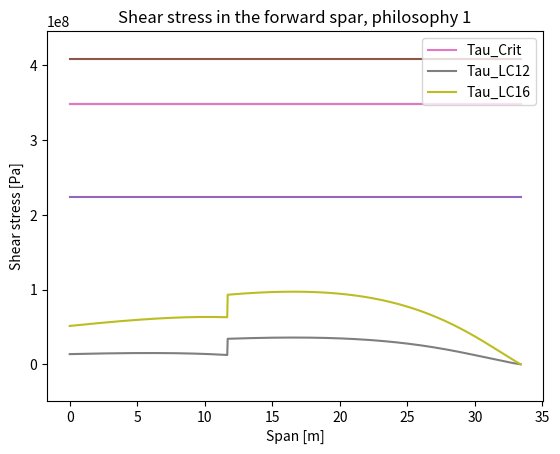
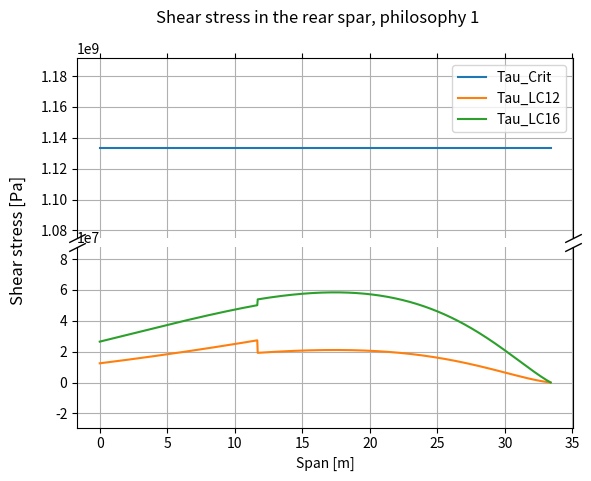
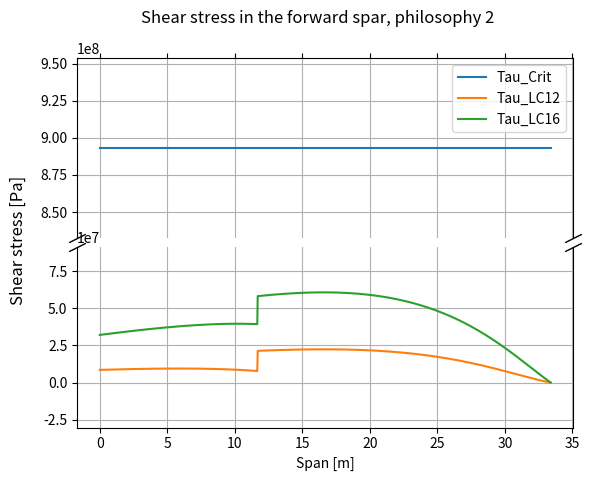
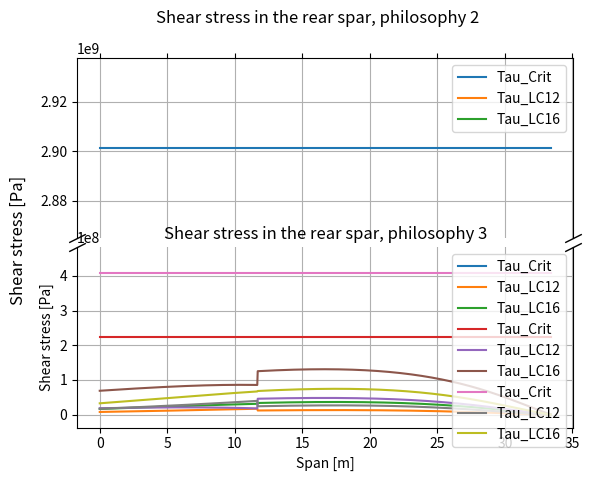

Recreate these plots in Python, in order.
import math
import numpy as np
import matplotlib.pyplot as plt
#also check compressive failure for this component

t_fs_root_1 = 0.025
t_rs_root_1 = 0.025
t_fs_root_2 = 0.04
t_rs_root_2 = 0.04
t_fs_root_3 = 0.02
t_rs_root_3 = 0.015

### SETTING SOME CONSTANTS VOR THE FORMULAE

c_root = 11.59
c_tip = 3.25
wingspan = 66.78

pi = math.pi            # get pi from the math repository
E = 69 * (10 ** 9)      # define the young's modulus, in Pa
v = 0.33                # define the poissons ratio, no unit
k_s = 9.6               # define the k_s constant, found in figure 16 from the reader, no unit
k_v = 1.3


def get_chord(y):
    c = c_root - y * (c_root-c_tip) / (wingspan/2)
    return c

def get_forward_spar_lenth(y):
    l_fs = (0.045100 + 0.045200) * get_chord(y)
    return l_fs

def get_rear_spar_lenth(y):
    l_rs = (0.033900 + 0.016200) * get_chord(y)
    return l_rs

def get_thickness_forward_spar_1(y):
    t_fs_1 = t_fs_root_1 * get_chord(y) / get_chord(0)
    return t_fs_1

def get_thickness_rear_spar_1(y):
    t_rs_1 = t_rs_root_1 * get_chord(y) / get_chord(0)
    return t_rs_1

def get_thickness_forward_spar_2(y):
    t_fs_2 = t_fs_root_2 * get_chord(y) / get_chord(0)
    return t_fs_2

def get_thickness_rear_spar_2(y):
    t_rs_2 = t_rs_root_2 * get_chord(y) / get_chord(0)
    return t_rs_2

def get_thickness_forward_spar_3(y):
    t_fs_3 = t_fs_root_3 * get_chord(y) / get_chord(0)
    return t_fs_3

def get_thickness_rear_spar_3(y):
    t_rs_3 = t_rs_root_3 * get_chord(y) / get_chord(0)
    return t_rs_3

#get the ylist to do everything with
y_list = np.linspace(0, wingspan/2, num=1000, endpoint=True)



#### GET THE CRITICAL SHEAR STRESS FOR BOTH SPARS

def get_critical_shear_stress(pi, b, k_s, t, E, v):
    t_cr = (pi**2 * k_s * E) / (12 * (1 - v ** 2)) * (t/b)**2
    return t_cr

critical_shear_stress_forward_spar_list_1 = []
critical_shear_stress_rear_spar_list_1 = []
critical_shear_stress_forward_spar_list_2 = []
critical_shear_stress_rear_spar_list_2 = []
critical_shear_stress_forward_spar_list_3 = []
critical_shear_stress_rear_spar_list_3 = []
for y in y_list:
    critical_shear_stress_forward_spar_list_1.append(get_critical_shear_stress(pi, get_forward_spar_lenth(y), k_s, get_thickness_forward_spar_1(y), E, v))
    critical_shear_stress_rear_spar_list_1.append(get_critical_shear_stress(pi, get_rear_spar_lenth(y), k_s, get_thickness_rear_spar_1(y), E, v))
    critical_shear_stress_forward_spar_list_2.append(get_critical_shear_stress(pi, get_forward_spar_lenth(y), k_s, get_thickness_forward_spar_2(y), E, v))
    critical_shear_stress_rear_spar_list_2.append(get_critical_shear_stress(pi, get_rear_spar_lenth(y), k_s, get_thickness_rear_spar_2(y), E, v))
    critical_shear_stress_forward_spar_list_3.append(get_critical_shear_stress(pi, get_forward_spar_lenth(y), k_s, get_thickness_forward_spar_3(y), E, v))
    critical_shear_stress_rear_spar_list_3.append(get_critical_shear_stress(pi, get_rear_spar_lenth(y), k_s, get_thickness_rear_spar_3(y), E, v))

#check the calculations
plt.plot(y_list, critical_shear_stress_forward_spar_list_1)
plt.plot(y_list, critical_shear_stress_rear_spar_list_1)
plt.plot(y_list, critical_shear_stress_forward_spar_list_2)
plt.plot(y_list, critical_shear_stress_rear_spar_list_2)
plt.plot(y_list, critical_shear_stress_forward_spar_list_3)
plt.plot(y_list, critical_shear_stress_rear_spar_list_3)
plt.legend(["forward_1", "rear_1", "forward_2", "rear_2", "forward_3", "rear_3"])
plt.xlabel('Span [m]')
plt.ylabel('Critical Buckling Shear Stress [Pa]')
plt.grid()
plt.show()

##### GET THE SHEAR STRESS DUE TO SHEAR FORCE

def get_shear_functions(y_list):
    LC_8_shear = []
    LC_12_shear = []
    LC_16_shear = []
    for y in y_list:
        if y < 11.69:
            #LC_8_shear.append(-1.7643233643147067 * y**4 + 26.55083716939181 * y**3 + 3358.583972792644 * y**2 + -27822.798128670238 * y + -1225433.3783305446)
            LC_12_shear.append(0.9784933304341741 * y ** 4 + -26.72072199357151 * y ** 3 + -1042.9512097953173 * y ** 2 + 7702.078406464768 * y + 529912.4293065071)
            LC_16_shear.append(-2.0008036049323445 * y ** 4 + 37.59176895469123 * y ** 3 + 3142.1526531781406 * y ** 2 + -13417.741226393178 * y + -1582191.8673072504)
        else:
            #LC_8_shear.append(-1.7643233643147067 * y**4 + 26.55083716939181 * y**3 + 3358.583972792644 * y**2 + -27822.798128670238 * y + -1610817.128330534)
            LC_12_shear.append(0.9784933304341741 * y ** 4 + -26.72072199357151 * y ** 3 + -1042.9512097953173 * y ** 2 + 7702.078406464768 * y + 684065.9293065054)
            LC_16_shear.append(-2.0008036049323445 * y ** 4 + 37.59176895469123 * y ** 3 + 3142.1526531781406 * y ** 2 + -13417.741226393178 * y + -1967575.617307226)
    return LC_8_shear, LC_12_shear, LC_16_shear

LC_8_shear, LC_12_shear, LC_16_shear = get_shear_functions(y_list)

#check the calculations
#plt.plot(y_list, LC_8_shear)
#plt.plot(y_list, LC_12_shear)
#plt.plot(y_list, LC_16_shear)
#plt.show()

#average_shear_stress_8_1_list = []
#average_shear_stress_8_2_list = []
#average_shear_stress_8_3_list = []
average_shear_stress_12_1_list = []
average_shear_stress_12_2_list = []
average_shear_stress_12_3_list = []
average_shear_stress_16_1_list = []
average_shear_stress_16_2_list = []
average_shear_stress_16_3_list = []

for i in range(len(y_list)):
    y = y_list[i]
    #tau_average_8_1 = LC_8_shear[i] / (get_forward_spar_lenth(y) * get_thickness_forward_spar_1(y) + get_rear_spar_lenth(y) * get_thickness_rear_spar_1(y))
    #tau_average_8_2 = LC_8_shear[i] / (get_forward_spar_lenth(y) * get_thickness_forward_spar_2(y) + get_rear_spar_lenth(y) * get_thickness_rear_spar_2(y))
    #tau_average_8_3 = LC_8_shear[i] / (get_forward_spar_lenth(y) * get_thickness_forward_spar_3(y) + get_rear_spar_lenth(y) * get_thickness_rear_spar_3(y))
    tau_average_12_1 = LC_12_shear[i] / (get_forward_spar_lenth(y) * get_thickness_forward_spar_1(y) + get_rear_spar_lenth(y) * get_thickness_rear_spar_1(y))
    tau_average_12_2 = LC_12_shear[i] / (get_forward_spar_lenth(y) * get_thickness_forward_spar_2(y) + get_rear_spar_lenth(y) * get_thickness_rear_spar_2(y))
    tau_average_12_3 = LC_12_shear[i] / (get_forward_spar_lenth(y) * get_thickness_forward_spar_3(y) + get_rear_spar_lenth(y) * get_thickness_rear_spar_3(y))
    tau_average_16_1 = LC_16_shear[i] / (get_forward_spar_lenth(y) * get_thickness_forward_spar_1(y) + get_rear_spar_lenth(y) * get_thickness_rear_spar_1(y))
    tau_average_16_2 = LC_16_shear[i] / (get_forward_spar_lenth(y) * get_thickness_forward_spar_2(y) + get_rear_spar_lenth(y) * get_thickness_rear_spar_2(y))
    tau_average_16_3 = LC_16_shear[i] / (get_forward_spar_lenth(y) * get_thickness_forward_spar_3(y) + get_rear_spar_lenth(y) * get_thickness_rear_spar_3(y))

    #average_shear_stress_8_1_list.append((tau_average_8_1))
    #average_shear_stress_8_2_list.append((tau_average_8_2))
    #average_shear_stress_8_3_list.append((tau_average_8_3))
    average_shear_stress_12_1_list.append((tau_average_12_1))
    average_shear_stress_12_2_list.append((tau_average_12_2))
    average_shear_stress_12_3_list.append((tau_average_12_3))
    average_shear_stress_16_1_list.append((tau_average_16_1))
    average_shear_stress_16_2_list.append((tau_average_16_2))
    average_shear_stress_16_3_list.append((tau_average_16_3))

    #maximum_shear_stress_8_1_list = [i * k_v for i in average_shear_stress_8_1_list]
    #maximum_shear_stress_8_2_list = [i * k_v for i in average_shear_stress_8_2_list]
    #maximum_shear_stress_8_3_list = [i * k_v for i in average_shear_stress_8_3_list]
    maximum_shear_stress_12_1_list = [i * k_v for i in average_shear_stress_12_1_list]
    maximum_shear_stress_12_2_list = [i * k_v for i in average_shear_stress_12_2_list]
    maximum_shear_stress_12_3_list = [i * k_v for i in average_shear_stress_12_3_list]
    maximum_shear_stress_16_1_list = [i * k_v for i in average_shear_stress_16_1_list]
    maximum_shear_stress_16_2_list = [i * k_v for i in average_shear_stress_16_2_list]
    maximum_shear_stress_16_3_list = [i * k_v for i in average_shear_stress_16_3_list]

#check the calculations
#plt.plot(y_list, maximum_shear_stress_8_1_list)
#plt.plot(y_list, maximum_shear_stress_8_2_list)
#plt.plot(y_list, maximum_shear_stress_8_3_list)
#plt.plot(y_list, maximum_shear_stress_12_1_list)
#plt.plot(y_list, maximum_shear_stress_12_2_list)
#plt.plot(y_list, maximum_shear_stress_12_3_list)
#plt.plot(y_list, maximum_shear_stress_16_1_list)
#plt.plot(y_list, maximum_shear_stress_16_2_list)
#plt.plot(y_list, maximum_shear_stress_16_3_list)
#plt.legend(["av,tao_8_1", "av,tao_8_2", "av,tao_8_3", "av,tao_12_1", "av,tao_12_2", "av,tao_12_3", "av,tao_16_1", "av,tao_16_2", "av,tao_16_3"])
#plt.show()


###CONTRIBUTION OF TORQUE
def get_LC_12_torque(y):
    if y < 11.69:
        return 0.05255743793122159 * y**4 + -13.820176577363013 * y**3 + -2166.4464360103175 * y**2 + 191852.8205224776 * y + -297957.8252965813
    else:
        return 0.05255743793122159 * y**4 + -13.820176577363013 * y**3 + -2166.4464360103175 * y**2 + 191852.8205224776 * y + -3541466.425956474

def get_LC_16_torque(y):
    if y < 11.69:
        return -0.7447294322108541 * y**4 + 76.08911284422432 * y**3 + 4845.807207531824 * y**2 + -497278.2940762989 * y + 6429799.316955603
    else:
        return -0.7447294322108541 * y**4 + 76.08911284422432 * y**3 + 4845.807207531824 * y**2 + -497278.2940762989 * y + 9294745.002470266

def get_inclosed_area(y):
    return (get_forward_spar_lenth(y) + get_rear_spar_lenth(y)) * 0.55 * get_chord(y)


#shear_stress_torque_LC_8_1_forward = []
#shear_stress_torque_LC_8_1_rear = []
#shear_stress_torque_LC_8_2_forward = []
#shear_stress_torque_LC_8_2_rear = []
#shear_stress_torque_LC_8_3_forward = []
#shear_stress_torque_LC_8_3_rear = []
shear_stress_torque_LC_12_1_forward = []
shear_stress_torque_LC_12_1_rear = []
shear_stress_torque_LC_12_2_forward = []
shear_stress_torque_LC_12_2_rear = []
shear_stress_torque_LC_12_3_forward = []
shear_stress_torque_LC_12_3_rear = []
shear_stress_torque_LC_16_1_forward = []
shear_stress_torque_LC_16_1_rear = []
shear_stress_torque_LC_16_2_forward = []
shear_stress_torque_LC_16_2_rear = []
shear_stress_torque_LC_16_3_forward = []
shear_stress_torque_LC_16_3_rear = []

for y in y_list:
    #shear_stress_torque_LC_8_1_forward.append(get_LC_8_torque(y) / (2 * get_inclosed_area(y) * get_thickness_forward_spar_1(y)))
    #shear_stress_torque_LC_8_1_rear.append(get_LC_8_torque(y) / (2 * get_inclosed_area(y) * get_thickness_rear_spar_1(y)))
    #shear_stress_torque_LC_8_2_forward.append(get_LC_8_torque(y) / (2 * get_inclosed_area(y) * get_thickness_forward_spar_2(y)))
    #shear_stress_torque_LC_8_2_rear.append(get_LC_8_torque(y) / (2 * get_inclosed_area(y) * get_thickness_rear_spar_2(y)))
    #shear_stress_torque_LC_8_3_forward.append(get_LC_8_torque(y) / (2 * get_inclosed_area(y) * get_thickness_forward_spar_3(y)))
    #shear_stress_torque_LC_8_3_rear.append(get_LC_8_torque(y) / (2 * get_inclosed_area(y) * get_thickness_rear_spar_3(y)))
    shear_stress_torque_LC_12_1_forward.append(get_LC_12_torque(y) / (2 * get_inclosed_area(y) * get_thickness_forward_spar_1(y)))
    shear_stress_torque_LC_12_1_rear.append(get_LC_12_torque(y) / (2 * get_inclosed_area(y) * get_thickness_rear_spar_1(y)))
    shear_stress_torque_LC_12_2_forward.append(get_LC_12_torque(y) / (2 * get_inclosed_area(y) * get_thickness_forward_spar_2(y)))
    shear_stress_torque_LC_12_2_rear.append(get_LC_12_torque(y) / (2 * get_inclosed_area(y) * get_thickness_rear_spar_2(y)))
    shear_stress_torque_LC_12_3_forward.append(get_LC_12_torque(y) / (2 * get_inclosed_area(y) * get_thickness_forward_spar_3(y)))
    shear_stress_torque_LC_12_3_rear.append(get_LC_12_torque(y) / (2 * get_inclosed_area(y) * get_thickness_rear_spar_3(y)))
    shear_stress_torque_LC_16_1_forward.append(get_LC_16_torque(y) / (2 * get_inclosed_area(y) * get_thickness_forward_spar_1(y)))
    shear_stress_torque_LC_16_1_rear.append(get_LC_16_torque(y) / (2 * get_inclosed_area(y) * get_thickness_rear_spar_1(y)))
    shear_stress_torque_LC_16_2_forward.append(get_LC_16_torque(y) / (2 * get_inclosed_area(y) * get_thickness_forward_spar_2(y)))
    shear_stress_torque_LC_16_2_rear.append(get_LC_16_torque(y) / (2 * get_inclosed_area(y) * get_thickness_rear_spar_2(y)))
    shear_stress_torque_LC_16_3_forward.append(get_LC_16_torque(y) / (2 * get_inclosed_area(y) * get_thickness_forward_spar_3(y)))
    shear_stress_torque_LC_16_3_rear.append(get_LC_16_torque(y) / (2 * get_inclosed_area(y) * get_thickness_rear_spar_3(y)))

#plt.plot(y_list, shear_stress_torque_LC_8_1_forward)
#plt.plot(y_list, shear_stress_torque_LC_8_1_rear)
#plt.plot(y_list, shear_stress_torque_LC_8_2_forward)
#plt.plot(y_list, shear_stress_torque_LC_8_2_rear)
#plt.plot(y_list, shear_stress_torque_LC_8_3_forward)
#plt.plot(y_list, shear_stress_torque_LC_8_3_rear)
#plt.plot(y_list, shear_stress_torque_LC_12_1_forward)
#plt.plot(y_list, shear_stress_torque_LC_12_1_rear)
#plt.plot(y_list, shear_stress_torque_LC_12_2_forward)
#plt.plot(y_list, shear_stress_torque_LC_12_2_rear)
#plt.plot(y_list, shear_stress_torque_LC_12_3_forward)
#plt.plot(y_list, shear_stress_torque_LC_12_3_rear)
#plt.plot(y_list, shear_stress_torque_LC_16_1_forward)
#plt.plot(y_list, shear_stress_torque_LC_16_1_rear)
#plt.plot(y_list, shear_stress_torque_LC_16_2_forward)
#plt.plot(y_list, shear_stress_torque_LC_16_2_rear)
#plt.plot(y_list, shear_stress_torque_LC_16_3_forward)
#plt.plot(y_list, shear_stress_torque_LC_16_3_rear)
#plt.show()


#shear_stress_LC_8_1_forward = []
#shear_stress_LC_8_1_rear = []
#shear_stress_LC_8_2_forward = []
#shear_stress_LC_8_2_rear = []
#shear_stress_LC_8_3_forward = []
#shear_stress_LC_8_3_rear = []
shear_stress_LC_12_1_forward = []
shear_stress_LC_12_1_rear = []
shear_stress_LC_12_2_forward = []
shear_stress_LC_12_2_rear = []
shear_stress_LC_12_3_forward = []
shear_stress_LC_12_3_rear = []
shear_stress_LC_16_1_forward = []
shear_stress_LC_16_1_rear = []
shear_stress_LC_16_2_forward = []
shear_stress_LC_16_2_rear = []
shear_stress_LC_16_3_forward = []
shear_stress_LC_16_3_rear = []
for i in range(len(y_list)):
    #shear_stress_LC_8_1_forward.append(average_shear_stress_8_1_list[i] - shear_stress_torque_LC_8_1_forward[i])
    #shear_stress_LC_8_1_rear.append(average_shear_stress_8_1_list[i] + shear_stress_torque_LC_8_1_rear[i])
    #shear_stress_LC_8_2_forward.append(average_shear_stress_8_2_list[i] - shear_stress_torque_LC_8_2_forward[i])
    #shear_stress_LC_8_2_rear.append(average_shear_stress_8_2_list[i] + shear_stress_torque_LC_8_2_rear[i])
    #shear_stress_LC_8_3_forward.append(average_shear_stress_8_3_list[i] - shear_stress_torque_LC_8_3_forward[i])
    #shear_stress_LC_8_3_rear.append(average_shear_stress_8_3_list[i] + shear_stress_torque_LC_8_3_rear[i])
    shear_stress_LC_12_1_forward.append(abs(average_shear_stress_12_1_list[i] - shear_stress_torque_LC_12_1_forward[i]))
    shear_stress_LC_12_1_rear.append(abs(average_shear_stress_12_1_list[i] + shear_stress_torque_LC_12_1_rear[i]))
    shear_stress_LC_12_2_forward.append(abs(average_shear_stress_12_2_list[i] - shear_stress_torque_LC_12_2_forward[i]))
    shear_stress_LC_12_2_rear.append(abs(average_shear_stress_12_2_list[i] + shear_stress_torque_LC_12_2_rear[i]))
    shear_stress_LC_12_3_forward.append(abs(average_shear_stress_12_3_list[i] - shear_stress_torque_LC_12_3_forward[i]))
    shear_stress_LC_12_3_rear.append(abs(average_shear_stress_12_3_list[i] + shear_stress_torque_LC_12_3_rear[i]))
    shear_stress_LC_16_1_forward.append(abs(average_shear_stress_16_1_list[i] - shear_stress_torque_LC_16_1_forward[i]))
    shear_stress_LC_16_1_rear.append(abs(average_shear_stress_16_1_list[i] + shear_stress_torque_LC_16_1_rear[i]))
    shear_stress_LC_16_2_forward.append(abs(average_shear_stress_16_2_list[i] - shear_stress_torque_LC_16_2_forward[i]))
    shear_stress_LC_16_2_rear.append(abs(average_shear_stress_16_2_list[i] + shear_stress_torque_LC_16_2_rear[i]))
    shear_stress_LC_16_3_forward.append(abs(average_shear_stress_16_3_list[i] - shear_stress_torque_LC_16_3_forward[i]))
    shear_stress_LC_16_3_rear.append(abs(average_shear_stress_16_3_list[i] + shear_stress_torque_LC_16_3_rear[i]))

#PLOTTING OF THE DIFFERENT PHILOSOPHYS AND FORWARD OR REAR

#Desing philosophy 1
#Front
#fig, (ax1, ax2) = plt.subplots(2, 1, sharex=True)
#fig.subplots_adjust(hspace=0.05)
plt.plot(y_list, critical_shear_stress_forward_spar_list_1, '-', label='Tau_Crit')
#plt.plot(y_list, shear_stress_LC_8_1_forward, '-', label='Tau_LC8')
plt.plot(y_list, shear_stress_LC_12_1_forward, '-', label='Tau_LC12')
plt.plot(y_list, shear_stress_LC_16_1_forward, '-', label='Tau_LC16')
plt.title('Shear stress in the forward spar, philosophy 1')
#ax2.plot(y_list, critical_shear_stress_forward_spar_list_1, '-', label='Tau_Crit')
#ax2.plot(y_list, shear_stress_LC_8_1_forward, '-', label='Tau_LC8')
#ax2.plot(y_list, shear_stress_LC_12_1_forward, '-', label='Tau_LC12')
#ax2.plot(y_list, shear_stress_LC_16_1_forward, '-', label='Tau_LC16')
plt.legend(loc = 'upper right')
plt.xlabel('Span [m]')
plt.ylabel('Shear stress [Pa]')
minimum = min(min(shear_stress_LC_12_1_forward), min(shear_stress_LC_16_1_forward))
maximum = max(max(shear_stress_LC_12_1_forward), max(shear_stress_LC_16_1_forward))
plt.ylim(minimum - 0.5 * max(abs(minimum), abs(maximum)), critical_shear_stress_forward_spar_list_1[0] + 0.5 * (maximum - minimum + max(abs(minimum), abs(maximum))))  # outliers only
#ax2.set_ylim(minimum - 0.5 * max(abs(minimum), abs(maximum)), maximum + 0.5 * max(abs(minimum), abs(maximum)))
#ax1.spines.bottom.set_visible(False)
#ax2.spines.top.set_visible(False)
#ax1.xaxis.tick_top()
#ax1.tick_params(labeltop=False)  # don't put tick labels at the top
#ax2.xaxis.tick_bottom()
#d = .5  # proportion of vertical to horizontal extent of the slanted line
#kwargs = dict(marker=[(-1, -d), (1, d)], markersize=12, linestyle="none", color='k', mec='k', mew=1, clip_on=False)
#ax1.plot([0, 1], [0, 0], transform=ax1.transAxes, **kwargs)
#ax2.plot([0, 1], [1, 1], transform=ax2.transAxes, **kwargs)
plt.grid()
plt.show()
l=0
for i in range(len(y_list)):
    if shear_stress_LC_12_1_forward[i] < critical_shear_stress_forward_spar_list_1[i] and shear_stress_LC_16_1_forward[i] < critical_shear_stress_forward_spar_list_1[i]:
        l+=1
    else:
        print("philosophy 1, forward spar: fail")
        break
if l == len(y_list):
    print("philosophy 1, forward spar: pass")
print("Margin of safety = "+ str(critical_shear_stress_forward_spar_list_1[1] / max(max(shear_stress_LC_12_1_forward), -min(shear_stress_LC_12_1_forward), max(shear_stress_LC_16_1_forward), -min(shear_stress_LC_16_1_forward))))
#Rear
fig, (ax1, ax2) = plt.subplots(2, 1, sharex=True)
fig.subplots_adjust(hspace=0.05)
ax1.plot(y_list, critical_shear_stress_rear_spar_list_1, '-', label='Tau_Crit')
#ax1.plot(y_list, shear_stress_LC_8_1_rear, '-', label='Tau_LC8')
ax1.plot(y_list, shear_stress_LC_12_1_rear, '-', label='Tau_LC12')
ax1.plot(y_list, shear_stress_LC_16_1_rear, '-', label='Tau_LC16')
plt.suptitle('Shear stress in the rear spar, philosophy 1')
ax2.plot(y_list, critical_shear_stress_rear_spar_list_1, '-', label='Tau_Crit')
#ax2.plot(y_list, shear_stress_LC_8_1_rear, '-', label='Tau_LC8')
ax2.plot(y_list, shear_stress_LC_12_1_rear, '-', label='Tau_LC12')
ax2.plot(y_list, shear_stress_LC_16_1_rear, '-', label='Tau_LC16')
ax1.legend(loc = 'upper right')
plt.xlabel('Span [m]')
fig.supylabel('Shear stress [Pa]')
minimum = min(min(shear_stress_LC_12_1_rear), min(shear_stress_LC_16_1_rear))
maximum = max(max(shear_stress_LC_12_1_rear), max(shear_stress_LC_16_1_rear))
ax1.set_ylim(critical_shear_stress_rear_spar_list_1[0] - 0.5 * (maximum - minimum + max(abs(minimum), abs(maximum))), critical_shear_stress_rear_spar_list_1[0] + 0.5 * (maximum - minimum + max(abs(minimum), abs(maximum))))  # outliers only
ax2.set_ylim(minimum - 0.5 * max(abs(minimum), abs(maximum)), maximum + 0.5 * max(abs(minimum), abs(maximum)))
ax1.spines.bottom.set_visible(False)
ax2.spines.top.set_visible(False)
ax1.xaxis.tick_top()
ax1.tick_params(labeltop=False)  # don't put tick labels at the top
ax2.xaxis.tick_bottom()
d = .5  # proportion of vertical to horizontal extent of the slanted line
kwargs = dict(marker=[(-1, -d), (1, d)], markersize=12, linestyle="none", color='k', mec='k', mew=1, clip_on=False)
ax1.plot([0, 1], [0, 0], transform=ax1.transAxes, **kwargs)
ax2.plot([0, 1], [1, 1], transform=ax2.transAxes, **kwargs)
ax1.grid()
ax2.grid()
plt.show()
l=0
for i in range(len(y_list)):
    if shear_stress_LC_12_1_rear[i] < critical_shear_stress_rear_spar_list_1[i] and shear_stress_LC_16_1_rear[i] < critical_shear_stress_rear_spar_list_1[i]:
        l+=1
    else:
        print("philosophy 1, rear spar: fail")
        break
if l == len(y_list):
    print("philosophy 1, rear spar: pass")
print("Margin of safety = "+ str(critical_shear_stress_rear_spar_list_1[1] / max(max(shear_stress_LC_12_1_rear), -min(shear_stress_LC_12_1_rear), max(shear_stress_LC_16_1_rear), -min(shear_stress_LC_16_1_rear))))
#Desing philosophy 2
#Front
fig, (ax1, ax2) = plt.subplots(2, 1, sharex=True)
fig.subplots_adjust(hspace=0.05)
ax1.plot(y_list, critical_shear_stress_forward_spar_list_2, '-', label='Tau_Crit')
#ax1.plot(y_list, shear_stress_LC_8_2_forward, '-', label='Tau_LC8')
ax1.plot(y_list, shear_stress_LC_12_2_forward, '-', label='Tau_LC12')
ax1.plot(y_list, shear_stress_LC_16_2_forward, '-', label='Tau_LC16')
plt.suptitle('Shear stress in the forward spar, philosophy 2')
ax2.plot(y_list, critical_shear_stress_forward_spar_list_2, '-', label='Tau_Crit')
#ax2.plot(y_list, shear_stress_LC_8_2_forward, '-', label='Tau_LC8')
ax2.plot(y_list, shear_stress_LC_12_2_forward, '-', label='Tau_LC12')
ax2.plot(y_list, shear_stress_LC_16_2_forward, '-', label='Tau_LC16')
ax1.legend(loc = 'upper right')
plt.xlabel('Span [m]')
fig.supylabel('Shear stress [Pa]')
minimum = min(min(shear_stress_LC_12_2_forward), min(shear_stress_LC_16_2_forward))
maximum = max(max(shear_stress_LC_12_2_forward), max(shear_stress_LC_16_2_forward))
ax1.set_ylim(critical_shear_stress_forward_spar_list_2[0] - 0.5 * (maximum - minimum + max(abs(minimum), abs(maximum))), critical_shear_stress_forward_spar_list_2[0] + 0.5 * (maximum - minimum + max(abs(minimum), abs(maximum))))  # outliers only
ax2.set_ylim(minimum - 0.5 * max(abs(minimum), abs(maximum)), maximum + 0.5 * max(abs(minimum), abs(maximum)))
ax1.spines.bottom.set_visible(False)
ax2.spines.top.set_visible(False)
ax1.xaxis.tick_top()
ax1.tick_params(labeltop=False)  # don't put tick labels at the top
ax2.xaxis.tick_bottom()
d = .5  # proportion of vertical to horizontal extent of the slanted line
kwargs = dict(marker=[(-1, -d), (1, d)], markersize=12, linestyle="none", color='k', mec='k', mew=1, clip_on=False)
ax1.plot([0, 1], [0, 0], transform=ax1.transAxes, **kwargs)
ax2.plot([0, 1], [1, 1], transform=ax2.transAxes, **kwargs)
ax1.grid()
ax2.grid()
plt.show()
l=0
for i in range(len(y_list)):
    if shear_stress_LC_12_2_forward[i] < critical_shear_stress_forward_spar_list_2[i] and shear_stress_LC_16_2_forward[i] < critical_shear_stress_forward_spar_list_2[i]:
        l+=1
    else:
        print("philosophy 2, forward spar: fail")
        break
if l == len(y_list):
    print("philosophy 2, forward spar: pass")
print("Margin of safety = "+ str(critical_shear_stress_forward_spar_list_2[1] / max(max(shear_stress_LC_12_2_forward), -min(shear_stress_LC_12_2_forward), max(shear_stress_LC_16_2_forward), -min(shear_stress_LC_16_2_forward))))

#Rear
fig, (ax1, ax2) = plt.subplots(2, 1, sharex=True)
fig.subplots_adjust(hspace=0.05)
ax1.plot(y_list, critical_shear_stress_rear_spar_list_2, '-', label='Tau_Crit')
#ax1.plot(y_list, shear_stress_LC_8_2_rear, '-', label='Tau_LC8')
ax1.plot(y_list, shear_stress_LC_12_2_rear, '-', label='Tau_LC12')
ax1.plot(y_list, shear_stress_LC_16_2_rear, '-', label='Tau_LC16')
plt.suptitle('Shear stress in the rear spar, philosophy 2')
ax2.plot(y_list, critical_shear_stress_rear_spar_list_2, '-', label='Tau_Crit')
#ax2.plot(y_list, shear_stress_LC_8_2_rear, '-', label='Tau_LC8')
ax2.plot(y_list, shear_stress_LC_12_2_rear, '-', label='Tau_LC12')
ax2.plot(y_list, shear_stress_LC_16_2_rear, '-', label='Tau_LC16')
ax1.legend(loc = 'upper right')
plt.xlabel('Span [m]')
fig.supylabel('Shear stress [Pa]')
minimum = min(min(shear_stress_LC_12_2_rear), min(shear_stress_LC_16_2_rear))
maximum = max(max(shear_stress_LC_12_2_rear), max(shear_stress_LC_16_2_rear))
ax1.set_ylim(critical_shear_stress_rear_spar_list_2[0] - 0.5 * (maximum - minimum + max(abs(minimum), abs(maximum))), critical_shear_stress_rear_spar_list_2[0] + 0.5 * (maximum - minimum + max(abs(minimum), abs(maximum))))  # outliers only
ax2.set_ylim(minimum - 0.5 * max(abs(minimum), abs(maximum)), maximum + 0.5 * max(abs(minimum), abs(maximum)))
ax1.spines.bottom.set_visible(False)
ax2.spines.top.set_visible(False)
ax1.xaxis.tick_top()
ax1.tick_params(labeltop=False)  # don't put tick labels at the top
ax2.xaxis.tick_bottom()
d = .5  # proportion of vertical to horizontal extent of the slanted line
kwargs = dict(marker=[(-1, -d), (1, d)], markersize=12, linestyle="none", color='k', mec='k', mew=1, clip_on=False)
ax1.plot([0, 1], [0, 0], transform=ax1.transAxes, **kwargs)
ax2.plot([0, 1], [1, 1], transform=ax2.transAxes, **kwargs)
ax1.grid()
ax2.grid()
plt.show()
l=0
for i in range(len(y_list)):
    if shear_stress_LC_12_1_rear[i] < critical_shear_stress_rear_spar_list_1[i] and shear_stress_LC_16_1_rear[i] < critical_shear_stress_rear_spar_list_1[i]:
        l+=1
    else:
        print("philosophy 2, rear spar: fail")
        break
if l == len(y_list):
    print("philosophy 2, rear spar: pass")
print("Margin of safety = "+ str(critical_shear_stress_rear_spar_list_2[1] / max(max(shear_stress_LC_12_2_rear), -min(shear_stress_LC_12_2_rear), max(shear_stress_LC_16_2_rear), -min(shear_stress_LC_16_2_rear))))

#Desing philosophy 3
#Front
#fig, (ax1, ax2) = plt.subplots(2, 1, sharex=True)
#fig.subplots_adjust(hspace=0.05)
plt.plot(y_list, critical_shear_stress_forward_spar_list_3, '-', label='Tau_Crit')
#plt.plot(y_list, shear_stress_LC_8_3_forward, '-', label='Tau_LC8')
plt.plot(y_list, shear_stress_LC_12_3_forward, '-', label='Tau_LC12')
plt.plot(y_list, shear_stress_LC_16_3_forward, '-', label='Tau_LC16')
plt.title('Shear stress in the forward spar, philosophy 3')
#ax2.plot(y_list, critical_shear_stress_forward_spar_list_3, '-', label='Tau_Crit')
#ax2.plot(y_list, shear_stress_LC_8_3_forward, '-', label='Tau_LC8')
#ax2.plot(y_list, shear_stress_LC_12_3_forward, '-', label='Tau_LC12')
#ax2.plot(y_list, shear_stress_LC_16_3_forward, '-', label='Tau_LC16')
plt.legend(loc = 'upper right')
plt.xlabel('Span [m]')
plt.ylabel('Shear stress [Pa]')
minimum = min(min(shear_stress_LC_12_3_forward), min(shear_stress_LC_16_3_forward))
maximum = max(max(shear_stress_LC_12_3_forward), max(shear_stress_LC_16_3_forward))
plt.ylim(minimum - 0.5 * max(abs(minimum), abs(maximum)), critical_shear_stress_forward_spar_list_3[0] + 0.5 * (maximum - minimum + max(abs(minimum), abs(maximum))))  # outliers only
#ax2.set_ylim(minimum - 0.5 * max(abs(minimum), abs(maximum)), maximum + 0.5 * max(abs(minimum), abs(maximum)))
#ax1.spines.bottom.set_visible(False)
#ax2.spines.top.set_visible(False)
#ax1.xaxis.tick_top()
#ax1.tick_params(labeltop=False)  # don't put tick labels at the top
#ax2.xaxis.tick_bottom()
#d = .5  # proportion of vertical to horizontal extent of the slanted line
#kwargs = dict(marker=[(-1, -d), (1, d)], markersize=12, linestyle="none", color='k', mec='k', mew=1, clip_on=False)
#ax1.plot([0, 1], [0, 0], transform=ax1.transAxes, **kwargs)
#ax2.plot([0, 1], [1, 1], transform=ax2.transAxes, **kwargs)
plt.grid()
plt.show()
l=0
for i in range(len(y_list)):
    if shear_stress_LC_12_3_forward[i] < critical_shear_stress_forward_spar_list_3[i] and shear_stress_LC_16_3_forward[i] < critical_shear_stress_forward_spar_list_3[i]:
        l+=1
    else:
        print("philosophy 3, forward spar: fail")
        break
if l == len(y_list):
    print("philosophy 3, forward spar: pass")
print("Margin of safety = "+ str(critical_shear_stress_forward_spar_list_3[1] / max(max(shear_stress_LC_12_3_forward), -min(shear_stress_LC_12_3_forward), max(shear_stress_LC_16_3_forward), -min(shear_stress_LC_16_3_forward))))

#Rear
#fig, (ax1, ax2) = plt.subplots(2, 1, sharex=True)
#fig.subplots_adjust(hspace=0.05)
plt.plot(y_list, critical_shear_stress_rear_spar_list_3, '-', label='Tau_Crit')
#plt.plot(y_list, shear_stress_LC_8_3_rear, '-', label='Tau_LC8')
plt.plot(y_list, shear_stress_LC_12_3_rear, '-', label='Tau_LC12')
plt.plot(y_list, shear_stress_LC_16_3_rear, '-', label='Tau_LC16')
plt.title('Shear stress in the rear spar, philosophy 3')
#ax2.plot(y_list, critical_shear_stress_rear_spar_list_3, '-', label='Tau_Crit')
#ax2.plot(y_list, shear_stress_LC_8_3_rear, '-', label='Tau_LC8')
#ax2.plot(y_list, shear_stress_LC_12_3_rear, '-', label='Tau_LC12')
#ax2.plot(y_list, shear_stress_LC_16_3_rear, '-', label='Tau_LC16')
plt.legend(loc = 'upper right')
plt.xlabel('Span [m]')
plt.ylabel('Shear stress [Pa]')
minimum = min(min(shear_stress_LC_12_3_rear), min(shear_stress_LC_16_3_rear))
maximum = max(max(shear_stress_LC_12_3_rear), max(shear_stress_LC_16_3_rear))
plt.ylim(minimum - 0.5 * max(abs(minimum), abs(maximum)), critical_shear_stress_rear_spar_list_3[0] + 0.5 * (maximum - minimum + max(abs(minimum), abs(maximum))))  # outliers only
#ax2.set_ylim(minimum - 0.5 * max(abs(minimum), abs(maximum)), maximum + 0.5 * max(abs(minimum), abs(maximum)))
#ax1.spines.bottom.set_visible(False)
#ax2.spines.top.set_visible(False)
#ax1.xaxis.tick_top()
#ax1.tick_params(labeltop=False)  # don't put tick labels at the top
#ax2.xaxis.tick_bottom()
#d = .5  # proportion of vertical to horizontal extent of the slanted line
#kwargs = dict(marker=[(-1, -d), (1, d)], markersize=12, linestyle="none", color='k', mec='k', mew=1, clip_on=False)
#ax1.plot([0, 1], [0, 0], transform=ax1.transAxes, **kwargs)
#ax2.plot([0, 1], [1, 1], transform=ax2.transAxes, **kwargs)
plt.grid()
plt.show()
l=0
for i in range(len(y_list)):
    if shear_stress_LC_12_3_rear[i] < critical_shear_stress_rear_spar_list_3[i] and shear_stress_LC_16_3_rear[i] < critical_shear_stress_rear_spar_list_3[i]:
        l+=1
    else:
        print("philosophy 3, rear spar: fail")
        break
if l == len(y_list):
    print("philosophy 3, rear spar: pass")
print("Margin of safety = "+ str(critical_shear_stress_rear_spar_list_3[1] / max(max(shear_stress_LC_12_3_rear), -min(shear_stress_LC_12_3_rear), max(shear_stress_LC_16_3_rear), -min(shear_stress_LC_16_3_rear))))




